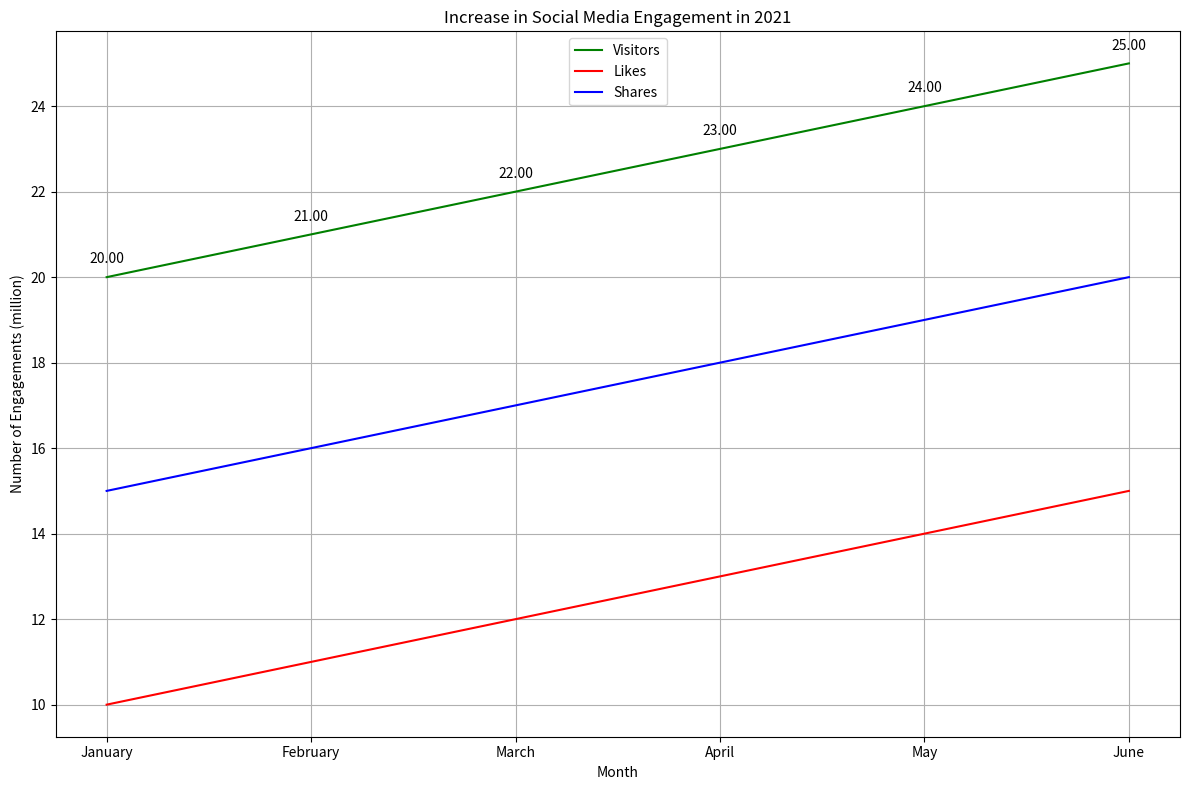

Write the Python code that produced this figure. (Note: this script raises an exception after producing the figure.)

import matplotlib.pyplot as plt

x = ['January', 'February', 'March', 'April', 'May', 'June']
visitors = [20, 21, 22, 23, 24, 25]
likes = [10, 11, 12, 13, 14, 15]
shares = [15, 16, 17, 18, 19, 20]

fig, ax = plt.subplots(figsize=(12, 8))

ax.plot(x, visitors, color='green', label='Visitors')
ax.plot(x, likes, color='red', label='Likes')
ax.plot(x, shares, color='blue', label='Shares')

plt.xticks(x)

ax.set_title('Increase in Social Media Engagement in 2021')
ax.set_xlabel('Month')
ax.set_ylabel('Number of Engagements (million)')

ax.legend(loc='upper center')
ax.grid()

for x, y in zip(x, visitors):
    label = "{:.2f}".format(y)
    plt.annotate(label, 
                 (x,y), 
                 textcoords="offset points",
                 xytext=(0,10),
                 ha='center')

for x, y in zip(x, likes):
    label = "{:.2f}".format(y)
    plt.annotate(label, 
                 (x,y), 
                 textcoords="offset points",
                 xytext=(0,10),
                 ha='center')

for x, y in zip(x, shares):
    label = "{:.2f}".format(y)
    plt.annotate(label, 
                 (x,y), 
                 textcoords="offset points",
                 xytext=(0,10),
                 ha='center')

plt.tight_layout()
plt.savefig('line chart/png/9.png')
plt.clf()
